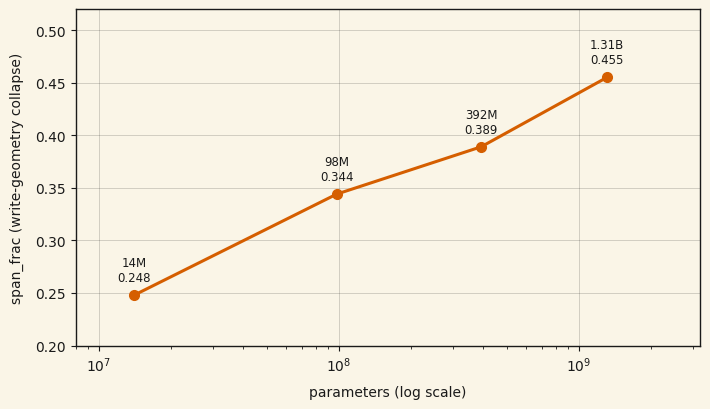

Here is the Python script that generated this plot: (Note: this script raises an exception after producing the figure.)
"""
Generate the two figures for the write-geometry-attractor findings page.

Figure 1 (write_geometry_scale.svg): span_frac vs parameter count, the
4-point scale ladder (14M -> 1.31B), archived-4-corpus subset.
Data source: EXPERIMENT_LOG.md SCALE-TRANSFER Track C entry (lines ~5502-5507);
raw archives under experiment-runs/ (scale-ladder rungs 1-3 + mixcontrol).

Figure 2 (write_geometry_2x2.svg): the qk-norm x gating 2x2 at the 14M rung,
n=3 seeds per cell, same-corpus (openr1-mix-ext) layer-pooled
gram_deviation_mean. NOTE: this instrument reports gram-deviation, not
span_frac — the two figures use different metrics and are never overlaid.
Data sources:
  experiment-runs/2026-07-09_attrrob_2x2_harvest/box_results/AGGREGATE.json (n=1)
  experiment-runs/2026-07-09_attrrob_2x2_escalation_harvest/box_results/AGGREGATE.json
  experiment-runs/2026-07-09_attrrob_2x2_escalation_harvest/n3_recompute_summary.json

Palette: Okabe-Ito (colorblind-safe). No in-figure titles (captions live in
the HTML). Background matches the site (#FAF5E7).
"""
import matplotlib
matplotlib.use("Agg")
import matplotlib.pyplot as plt
import numpy as np

# Site background / text
BG = "#FAF5E7"
TEXT = "#1a1a1a"
MUTED = "#5a5a5a"

# Okabe-Ito
OI_BLACK = "#000000"
OI_ORANGE = "#E69F00"
OI_SKY = "#56B4E9"
OI_GREEN = "#009E73"
OI_BLUE = "#0072B2"
OI_VERMILLION = "#D55E00"
OI_PURPLE = "#CC79A7"

plt.rcParams["font.family"] = "DejaVu Sans"
plt.rcParams["text.color"] = TEXT
plt.rcParams["axes.labelcolor"] = TEXT
plt.rcParams["xtick.color"] = TEXT
plt.rcParams["ytick.color"] = TEXT
plt.rcParams["axes.edgecolor"] = TEXT

OUT_DIR = "/Users/samuellarson/Experiments/learned-representations/pebble-ai-site/assets/plots"

# ---------------------------------------------------------------- figure 1
# Scale ladder: span_frac at 4 scales (EXPERIMENT_LOG.md, Track C).
params = np.array([14_048_896, 98e6, 392e6, 1_311_135_488])
span_frac = np.array([0.248, 0.344, 0.389, 0.455])
labels = ["14M", "98M", "392M", "1.31B"]

fig, ax = plt.subplots(figsize=(7.2, 4.2), facecolor=BG)
ax.set_facecolor(BG)

ax.plot(params, span_frac, color=OI_VERMILLION, linewidth=2.2,
        marker="o", markersize=7, zorder=3)
for x, y, lab in zip(params, span_frac, labels):
    ax.annotate(f"{lab}\n{y:.3f}", (x, y), textcoords="offset points",
                xytext=(0, 10), ha="center", fontsize=8.5, color=TEXT)

ax.set_xscale("log")
ax.set_xlabel("parameters (log scale)", fontsize=10, labelpad=8)
ax.set_ylabel("span_frac (write-geometry collapse)", fontsize=10, labelpad=8)
ax.set_xlim(8e6, 3.2e9)
ax.set_ylim(0.20, 0.52)
ax.grid(True, linestyle="-", linewidth=0.5, alpha=0.25, color=TEXT)
for spine in ax.spines.values():
    spine.set_linewidth(1.0)
    spine.set_color(TEXT)

plt.tight_layout()
plt.savefig(f"{OUT_DIR}/write_geometry_scale.svg", format="svg",
            facecolor=BG, bbox_inches="tight")
plt.close(fig)
print("wrote write_geometry_scale.svg")

# ---------------------------------------------------------------- figure 2
# 2x2 at 14M, n=3 seeds per cell, gram_deviation_mean (openr1-mix-ext).
cells = [
    # (label, per-seed values, color)
    ("qk-norm ON\ngating OFF\n(baseline)", [19.069, 22.737, 18.777], OI_BLUE),
    ("qk-norm OFF\ngating OFF", [18.196, 20.873, 21.205], OI_SKY),
    ("qk-norm ON\ngating ON", [25.232, 25.862, 22.424], OI_VERMILLION),
    ("qk-norm OFF\ngating ON", [21.204, 20.800, 21.963], OI_ORANGE),
]

fig, ax = plt.subplots(figsize=(7.2, 4.4), facecolor=BG)
ax.set_facecolor(BG)

xs = np.arange(len(cells))
for i, (label, seeds, color) in enumerate(cells):
    seeds = np.array(seeds)
    mean, sd = seeds.mean(), seeds.std(ddof=1)
    ax.bar(i, mean, width=0.62, color=color, edgecolor=TEXT,
           linewidth=1.0, zorder=2, alpha=0.85)
    ax.errorbar(i, mean, yerr=sd, color=TEXT, capsize=5,
                linewidth=1.2, zorder=4)
    # per-seed points
    jitter = np.array([-0.13, 0.0, 0.13])
    ax.scatter(i + jitter, seeds, color=TEXT, s=22, zorder=5,
               facecolor=BG, edgecolor=TEXT, linewidth=1.1)
    ax.annotate(f"{mean:.2f}", (i, mean), textcoords="offset points",
                xytext=(30, 4), fontsize=9, color=TEXT, fontweight="bold")

# baseline mean reference line
baseline_mean = np.mean(cells[0][1])
ax.axhline(baseline_mean, color=TEXT, linewidth=0.9, linestyle="--",
           alpha=0.6, zorder=1)
ax.annotate(f"baseline mean {baseline_mean:.2f}",
            (1.5, baseline_mean), fontsize=8, color=MUTED,
            va="bottom", ha="center", xytext=(0, 3),
            textcoords="offset points")

ax.set_xticks(xs)
ax.set_xticklabels([c[0] for c in cells], fontsize=8.5)
ax.set_ylabel("gram_deviation_mean (openr1-mix-ext)", fontsize=10, labelpad=8)
ax.set_ylim(0, 29)
ax.grid(True, axis="y", linestyle="-", linewidth=0.5, alpha=0.25, color=TEXT)
for spine in ax.spines.values():
    spine.set_linewidth(1.0)
    spine.set_color(TEXT)

plt.tight_layout()
plt.savefig(f"{OUT_DIR}/write_geometry_2x2.svg", format="svg",
            facecolor=BG, bbox_inches="tight")
plt.close(fig)
print("wrote write_geometry_2x2.svg")

# ---------------------------------------------------------------- figure 3
# (added 2026-07-10, fix-at-scale harvest)
# write_geometry_fixscale.svg: the fix-at-scale wave verdict. Left panel:
# the deployed per_token frozen-bias arm's post-blend span_frac delta vs the
# arm_off reference (positive = destabilizing = the 14M sign), with pinned
# 95% CIs, at 14M / 98M / 392M on both corpora. Right panel: the
# global-vector construction (the arm that STABILIZED at 14M): n=3 CI at
# 14M; n=1 exploratory probe (no CI, per the pre-registration) at 98M/392M.
# Data sources (both read at generation time, never hardcoded):
#   experiment-runs/2026-07-06_frozen_bias_rung1/results/frozen_bias_lm/
#     PHASE_D_FULL_REPORT.json          (md5 b12a9e376805ff91aa08c270df15b539)
#   experiment-runs/2026-07-10_fixscale_harvest/fixscale_harvest_verdict.json
#                                       (md5 f2f0aae84908c0db0a42b13c76a85158;
#      archive md5 manifest verified 132/132)
# Cross-scale magnitude caveat: 392M ran a reduced 20k-step budget vs 98M's
# Track-C-matched budget — the 98M->392M attenuation is confounded with
# token budget by design; within-scale readings are the registered claims.
import json
from pathlib import Path

_REPO = Path(OUT_DIR).resolve().parents[2]
with open(_REPO / "experiment-runs/2026-07-06_frozen_bias_rung1/results/"
                  "frozen_bias_lm/PHASE_D_FULL_REPORT.json") as f:
    _rung1 = json.load(f)
with open(_REPO / "experiment-runs/2026-07-10_fixscale_harvest/"
                  "fixscale_harvest_verdict.json") as f:
    _fx = json.load(f)

CORPORA = [("openr1-mix-ext", "openr1"), ("wikitext-mix-ext", "wikitext")]

# per_token rows: (label, delta, ci_lo, ci_hi)
pt_rows, gl_rows = [], []
for corpus, short in CORPORA:
    p = _rung1["primary_and_coprimary"]["post_blend_primary"][corpus]
    pt_rows.append((f"14M · {short}", p["mean_delta"], p["ci_lower"],
                    p["ci_upper"]))
    g = _rung1["arm2prime_vs_arm1double"][corpus]
    gl_rows.append((f"14M · {short}", g["mean_delta"], g["ci_lower"],
                    g["ci_upper"]))
for scale in ["98m", "392m"]:
    for corpus, short in CORPORA:
        c = _fx["scales"][scale]["corpora"][corpus]
        pt_rows.append((f"{scale.upper()} · {short}", c["PRIMARY_delta"],
                        c["PRIMARY_ci"][0], c["PRIMARY_ci"][1]))
        gl_rows.append((f"{scale.upper()} · {short}",
                        c["probe_exploratory_n1_no_CI"]
                        ["probe_delta_vs_arm_off_double_mean"], None, None))

fig, (axL, axR) = plt.subplots(1, 2, figsize=(9.8, 4.6), facecolor=BG,
                               sharey=True)
for ax, rows, color, panel in ((axL, pt_rows, OI_VERMILLION, "per_token"),
                               (axR, gl_rows, OI_GREEN, "global")):
    ax.set_facecolor(BG)
    ys = np.arange(len(rows))[::-1]
    for y, (label, d, lo, hi) in zip(ys, rows):
        if lo is not None:
            ax.plot([lo, hi], [y, y], color=color, linewidth=2.0, zorder=3)
            ax.plot([lo, lo], [y - 0.14, y + 0.14], color=color,
                    linewidth=2.0, zorder=3)
            ax.plot([hi, hi], [y - 0.14, y + 0.14], color=color,
                    linewidth=2.0, zorder=3)
            ax.plot(d, y, "o", color=color, markersize=7.5, zorder=4,
                    markeredgecolor=TEXT, markeredgewidth=0.6)
        else:
            ax.plot(d, y, "D", color=color, markersize=7.5, zorder=4,
                    markeredgecolor=TEXT, markeredgewidth=0.6)
        ax.annotate(f"{d:+.3f}", (d, y), textcoords="offset points",
                    xytext=(0, 8), ha="center", fontsize=8, color=TEXT,
                    fontweight="bold")
    ax.axvline(0.0, color=TEXT, linewidth=0.9, linestyle="--", alpha=0.7,
               zorder=1)
    ax.set_yticks(ys)
    ax.set_yticklabels([r[0] for r in rows], fontsize=8.5)
    ax.set_xlim(-0.70, 0.42)
    ax.set_ylim(-0.6, len(rows) - 0.2)
    ax.grid(True, axis="x", linestyle="-", linewidth=0.5, alpha=0.22,
            color=TEXT)
    for spine in ax.spines.values():
        spine.set_linewidth(1.0)
        spine.set_color(TEXT)

axL.set_xlabel("Δ span_frac (per_token − off)  ·  positive = destabilizing",
               fontsize=9, labelpad=8)
axR.set_xlabel("Δ span_frac (global-vector − off)  ·  negative = stabilizing",
               fontsize=9, labelpad=8)
axL.annotate("deployed per_token arm:\nsign persists at scale",
             (-0.67, 0.0), fontsize=8.5, color=OI_VERMILLION, ha="left",
             fontweight="bold")
axR.annotate("global-vector arm: the 14M\nstabilization decays to ≈0,\n"
             "sign flips at 392M · wikitext", (-0.67, 1.4), fontsize=8.5,
             color=OI_GREEN, ha="left", fontweight="bold")
axR.annotate("diamonds = n=1 exploratory\nprobe, no CI (pre-registered)",
             (0.38, 4.6), fontsize=7.5, color=MUTED, ha="right")

plt.tight_layout()
plt.savefig(f"{OUT_DIR}/write_geometry_fixscale.svg", format="svg",
            facecolor=BG, bbox_inches="tight")
plt.close(fig)
print("wrote write_geometry_fixscale.svg")
